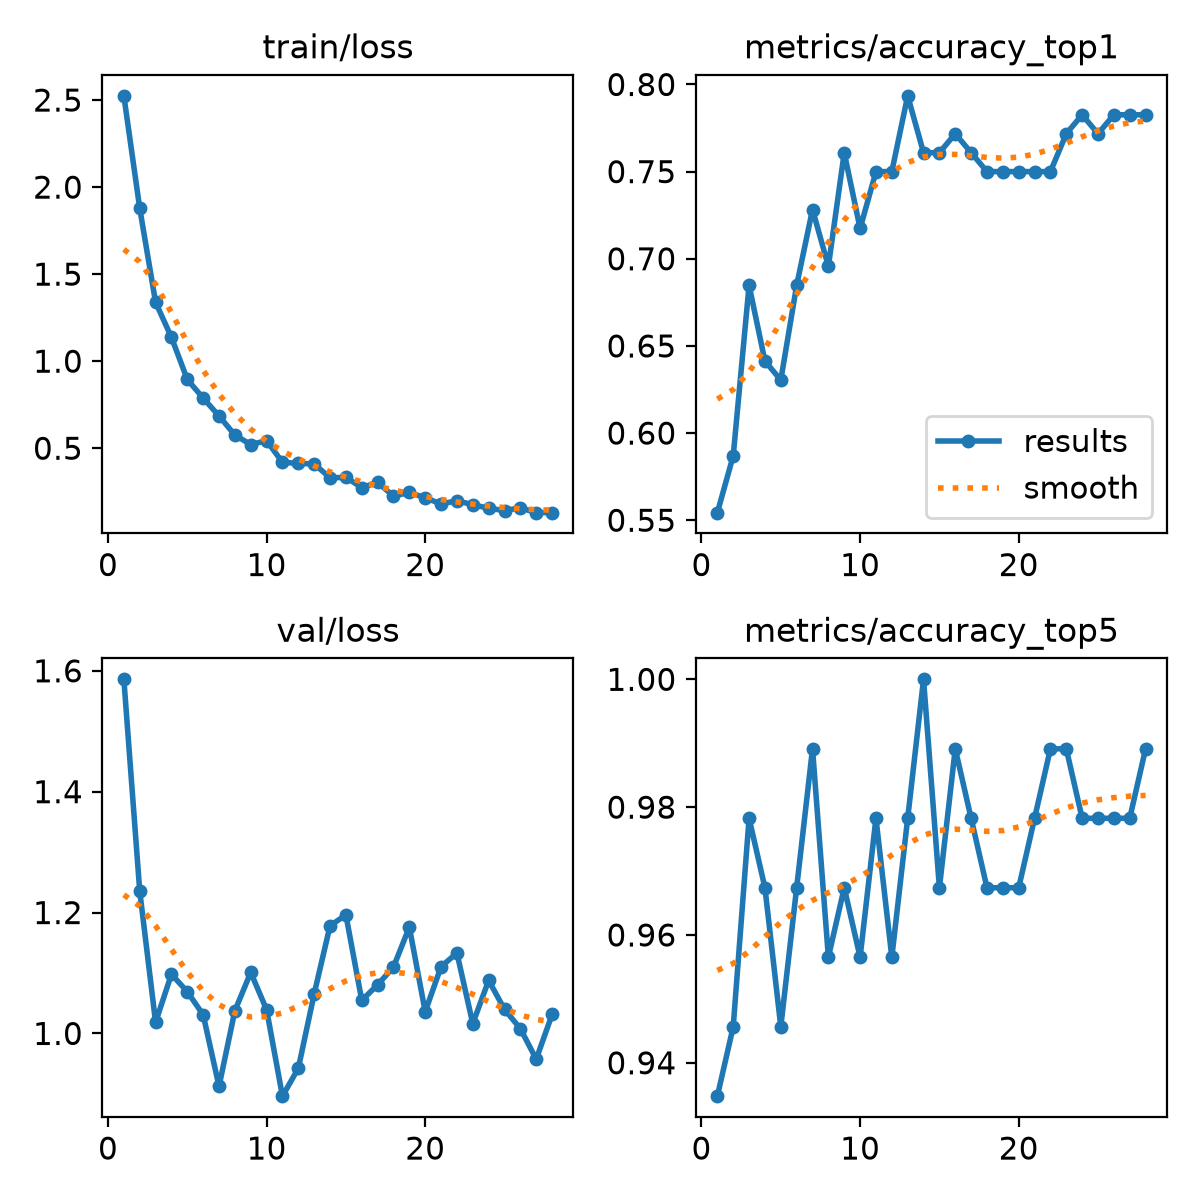

The file beside this chart, header and first rows:
epoch, time, train/loss, metrics/accuracy_top1, metrics/accuracy_top5, val/loss, lr/pg0, lr/pg1, lr/pg2
1, 5.687, 2.524, 0.5544, 0.9348, 1.586, 0.0002533, 0.0002533, 0.0002533
2, 10.42, 1.879, 0.587, 0.9456, 1.236, 0.0004928, 0.0004928, 0.0004928
3, 15.38, 1.338, 0.6848, 0.9783, 1.018, 0.0007154, 0.0007154, 0.0007154
4, 20.13, 1.137, 0.6413, 0.9674, 1.098, 0.0006929, 0.0006929, 0.0006929
5, 25.02, 0.8948, 0.6304, 0.9456, 1.069, 0.0006675, 0.0006675, 0.0006675
6, 29.8, 0.788, 0.6848, 0.9674, 1.031, 0.0006421, 0.0006421, 0.0006421
7, 34.64, 0.6854, 0.7283, 0.9891, 0.9125, 0.0006167, 0.0006167, 0.0006167
8, 39.51, 0.5756, 0.6956, 0.9565, 1.038, 0.0005914, 0.0005914, 0.0005914
9, 44.33, 0.5213, 0.7609, 0.9674, 1.101, 0.000566, 0.000566, 0.000566
10, 49.02, 0.5433, 0.7174, 0.9565, 1.039, 0.0005406, 0.0005406, 0.0005406
11, 53.82, 0.4189, 0.75, 0.9783, 0.8962, 0.0005152, 0.0005152, 0.0005152
12, 58.64, 0.4129, 0.75, 0.9565, 0.9424, 0.0004899, 0.0004899, 0.0004899
13, 63.65, 0.4099, 0.7935, 0.9783, 1.065, 0.0004645, 0.0004645, 0.0004645
14, 68.61, 0.33, 0.7609, 1, 1.178, 0.0004391, 0.0004391, 0.0004391
15, 74.57, 0.3325, 0.7609, 0.9674, 1.196, 0.0004137, 0.0004137, 0.0004137
16, 79.98, 0.2741, 0.7717, 0.9891, 1.055, 0.0003883, 0.0003883, 0.0003883
17, 84.95, 0.3033, 0.7609, 0.9783, 1.081, 0.000363, 0.000363, 0.000363
18, 89.88, 0.225, 0.75, 0.9674, 1.11, 0.0003376, 0.0003376, 0.0003376
19, 94.64, 0.2464, 0.75, 0.9674, 1.176, 0.0003122, 0.0003122, 0.0003122
20, 99.59, 0.215, 0.75, 0.9674, 1.036, 0.0002868, 0.0002868, 0.0002868
21, 134.5, 0.1803, 0.75, 0.9783, 1.11, 0.0002615, 0.0002615, 0.0002615
22, 139.5, 0.198, 0.75, 0.9891, 1.133, 0.0002361, 0.0002361, 0.0002361
23, 144.4, 0.1758, 0.7717, 0.9891, 1.016, 0.0002107, 0.0002107, 0.0002107
24, 149.1, 0.1549, 0.7826, 0.9783, 1.088, 0.0001853, 0.0001853, 0.0001853
25, 153.9, 0.1421, 0.7717, 0.9783, 1.04, 0.00016, 0.00016, 0.00016
26, 158.7, 0.1578, 0.7826, 0.9783, 1.008, 0.0001346, 0.0001346, 0.0001346
27, 163.7, 0.1298, 0.7826, 0.9783, 0.9574, 0.0001092, 0.0001092, 0.0001092
28, 168.5, 0.1301, 0.7826, 0.9891, 1.031, 8.3821e-05, 8.3821e-05, 8.3821e-05
